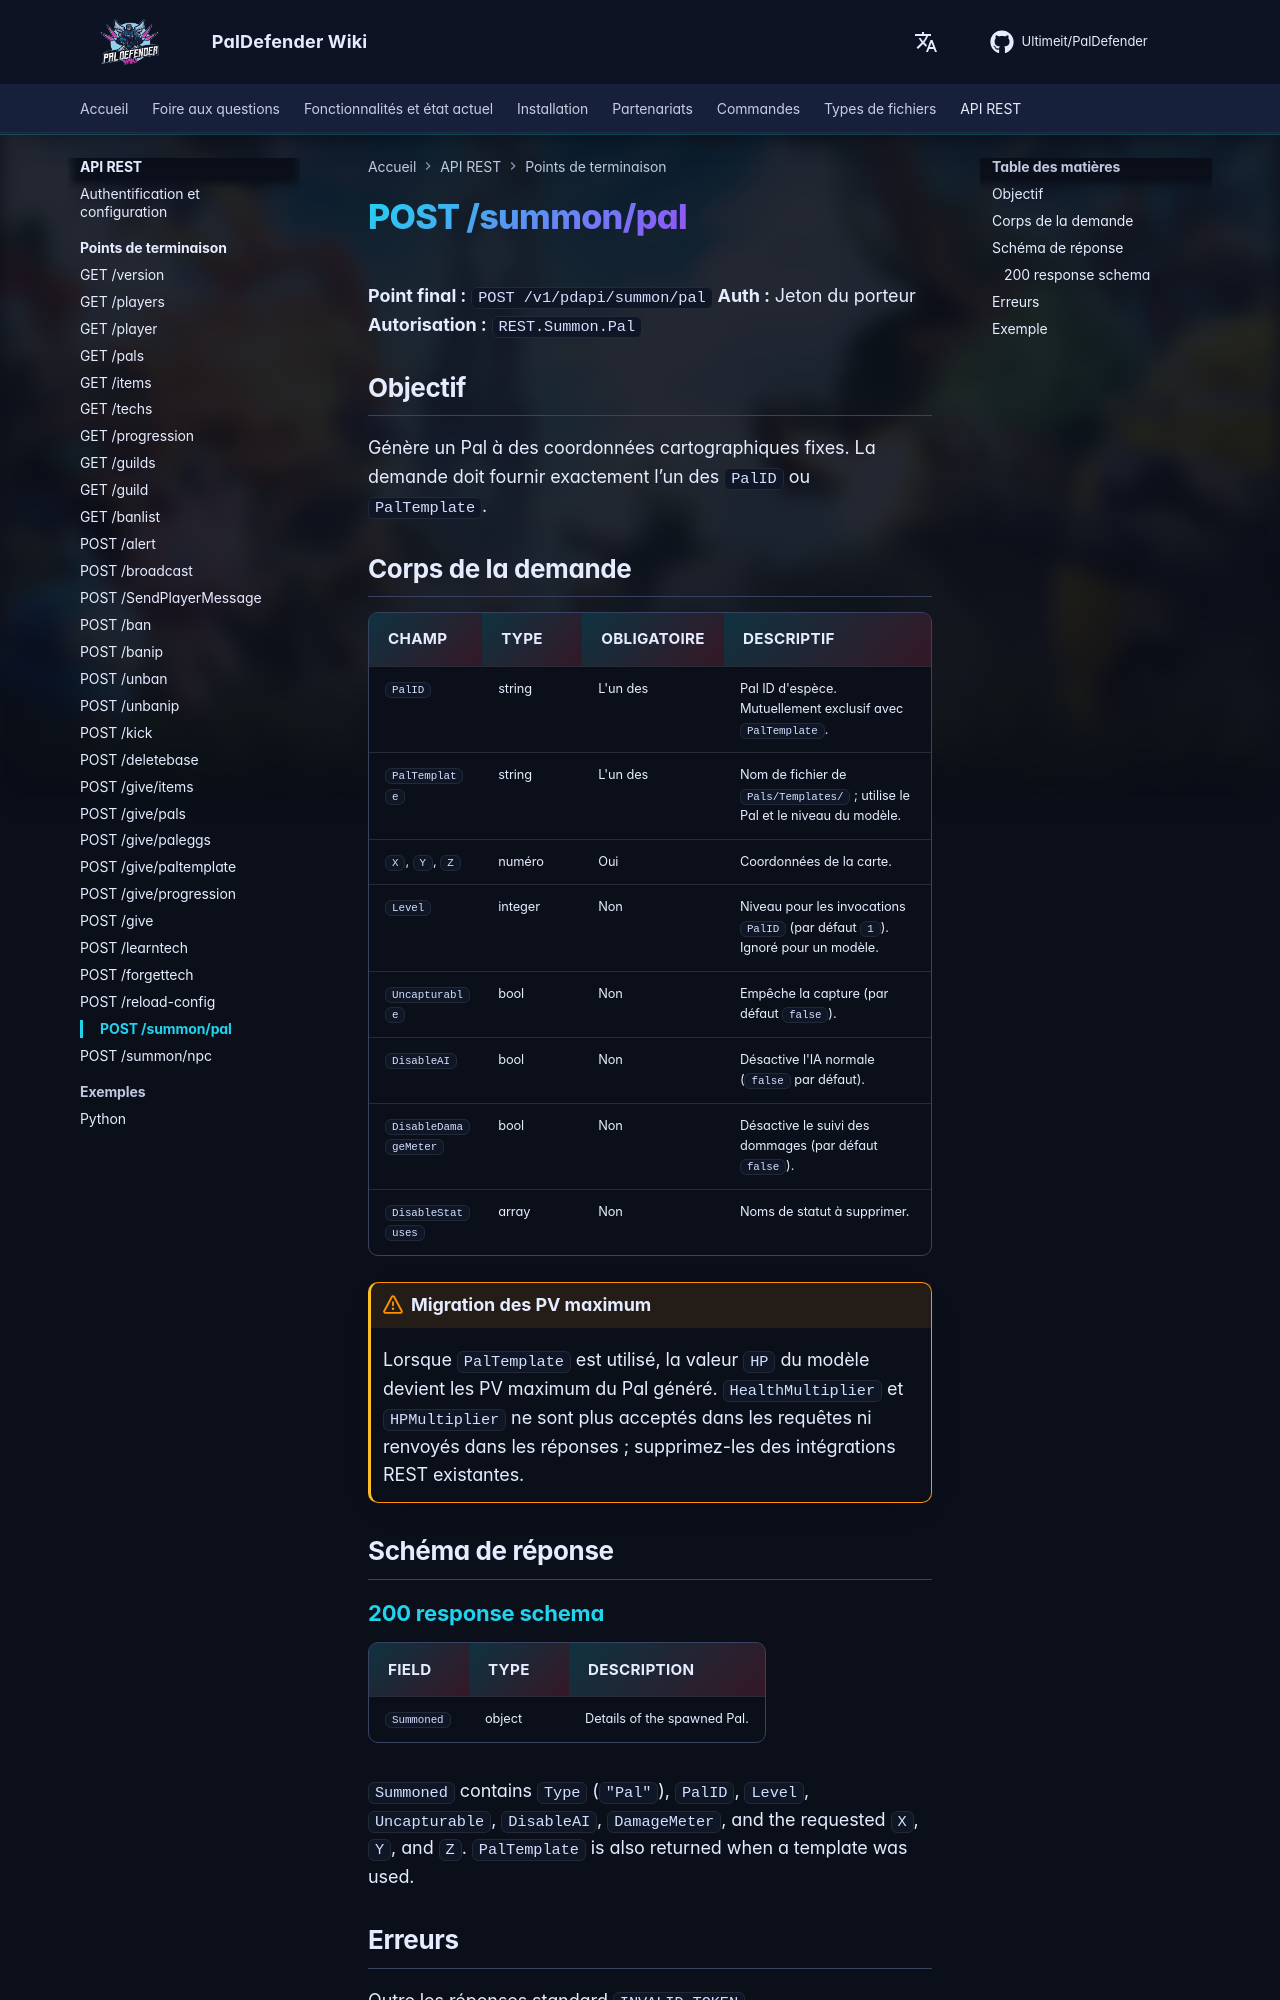

repository: Ultimeit/PalDefender · page: fr/RESTAPI/Endpoints/summon-pal/index.html · generator: mkdocs

# POST /summon/pal

**Point final :** `POST /v1/pdapi/summon/pal`
**Auth :** Jeton du porteur
**Autorisation :** `REST.Summon.Pal`

## Objectif

Génère un Pal à des coordonnées cartographiques fixes. La demande doit fournir exactement l’un des `PalID` ou `PalTemplate`.

## Corps de la demande

| Champ | Type | Obligatoire | Descriptif |
| --- | --- | --- | --- |
| `PalID` | string | L'un des | Pal ID d'espèce. Mutuellement exclusif avec `PalTemplate`. |
| `PalTemplate` | string | L'un des | Nom de fichier de `Pals/Templates/` ; utilise le Pal et le niveau du modèle. |
| `X`, `Y`, `Z` | numéro | Oui | Coordonnées de la carte. |
| `Level` | integer | Non | Niveau pour les invocations `PalID` (par défaut `1`). Ignoré pour un modèle. |
| `Uncapturable` | bool | Non | Empêche la capture (par défaut `false`). |
| `DisableAI` | bool | Non | Désactive l'IA normale (`false` par défaut). |
| `DisableDamageMeter` | bool | Non | Désactive le suivi des dommages (par défaut `false`). |
| `DisableStatuses` | array | Non | Noms de statut à supprimer. |

!!! warning "Migration des PV maximum"
    Lorsque `PalTemplate` est utilisé, la valeur `HP` du modèle devient les PV maximum du Pal généré. `HealthMultiplier` et `HPMultiplier` ne sont plus acceptés dans les requêtes ni renvoyés dans les réponses ; supprimez-les des intégrations REST existantes.

## Schéma de réponse

--8<-- "_snippets/restapi/schemas/summon-pal.md"
